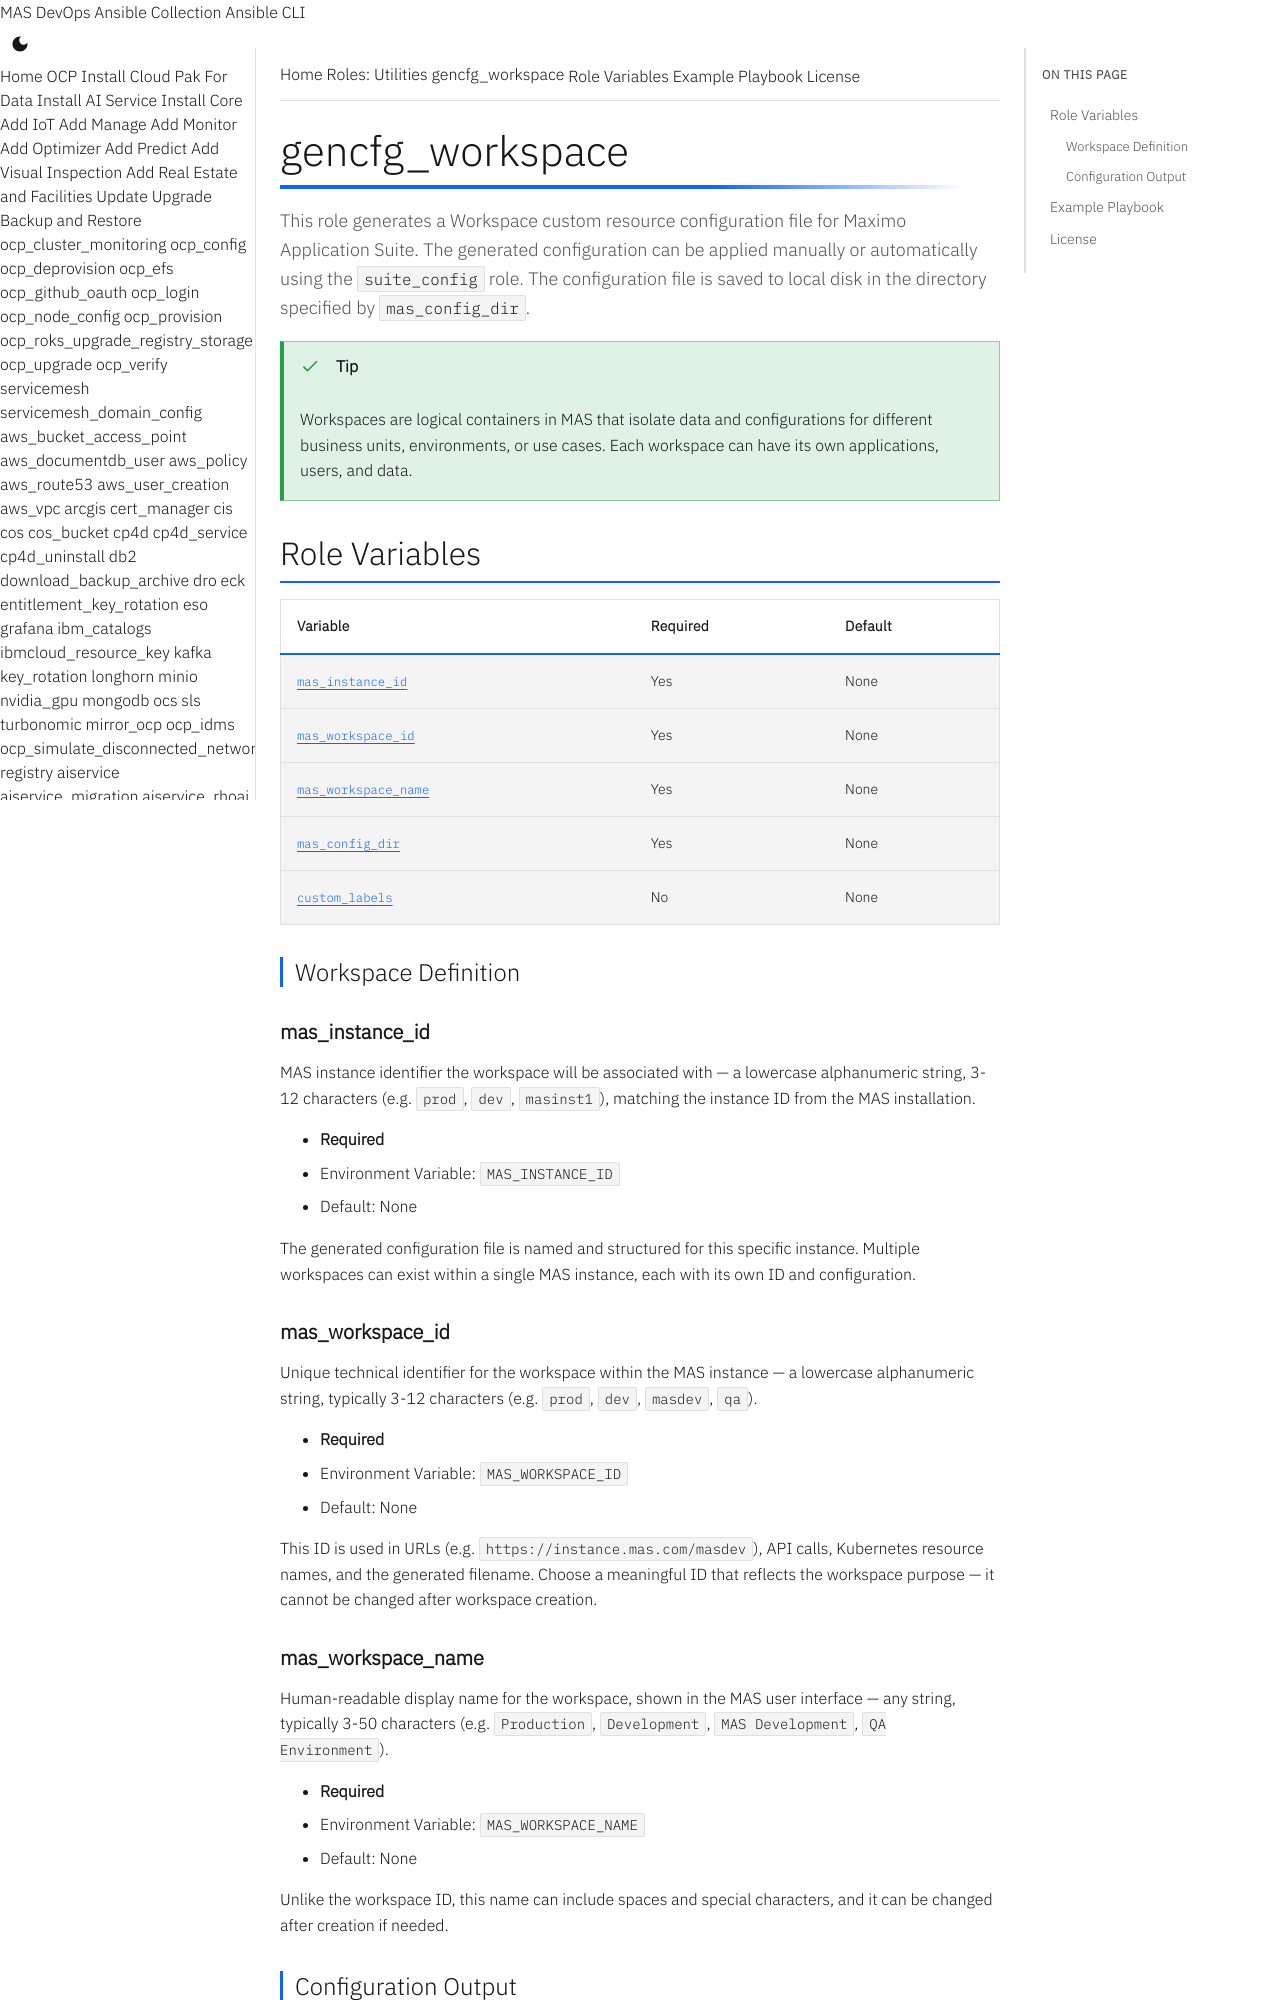

repository: ibm-mas/ansible-devops · page: roles/gencfg_workspace/index.html · generator: mkdocs

# gencfg_workspace

This role generates a Workspace custom resource configuration file for Maximo Application Suite. The generated configuration can be applied manually or automatically using the `suite_config` role. The configuration file is saved to local disk in the directory specified by `mas_config_dir`.

!!! tip
    Workspaces are logical containers in MAS that isolate data and configurations for different business units, environments, or use cases. Each workspace can have its own applications, users, and data.

## Role Variables

| Variable | Required | Default |
|----------|----------|---------|
| [`mas_instance_id`](#mas_instance_id) | Yes | None |
| [`mas_workspace_id`](#mas_workspace_id) | Yes | None |
| [`mas_workspace_name`](#mas_workspace_name) | Yes | None |
| [`mas_config_dir`](#mas_config_dir) | Yes | None |
| [`custom_labels`](#custom_labels) | No | None |

### Workspace Definition

#### mas_instance_id
MAS instance identifier the workspace will be associated with — a lowercase alphanumeric string, 3-12 characters (e.g. `prod`, `dev`, `masinst1`), matching the instance ID from the MAS installation.

- **Required**
- Environment Variable: `MAS_INSTANCE_ID`
- Default: None

The generated configuration file is named and structured for this specific instance. Multiple workspaces can exist within a single MAS instance, each with its own ID and configuration.

#### mas_workspace_id
Unique technical identifier for the workspace within the MAS instance — a lowercase alphanumeric string, typically 3-12 characters (e.g. `prod`, `dev`, `masdev`, `qa`).

- **Required**
- Environment Variable: `MAS_WORKSPACE_ID`
- Default: None

This ID is used in URLs (e.g. `https://instance.mas.com/masdev`), API calls, Kubernetes resource names, and the generated filename. Choose a meaningful ID that reflects the workspace purpose — it cannot be changed after workspace creation.
